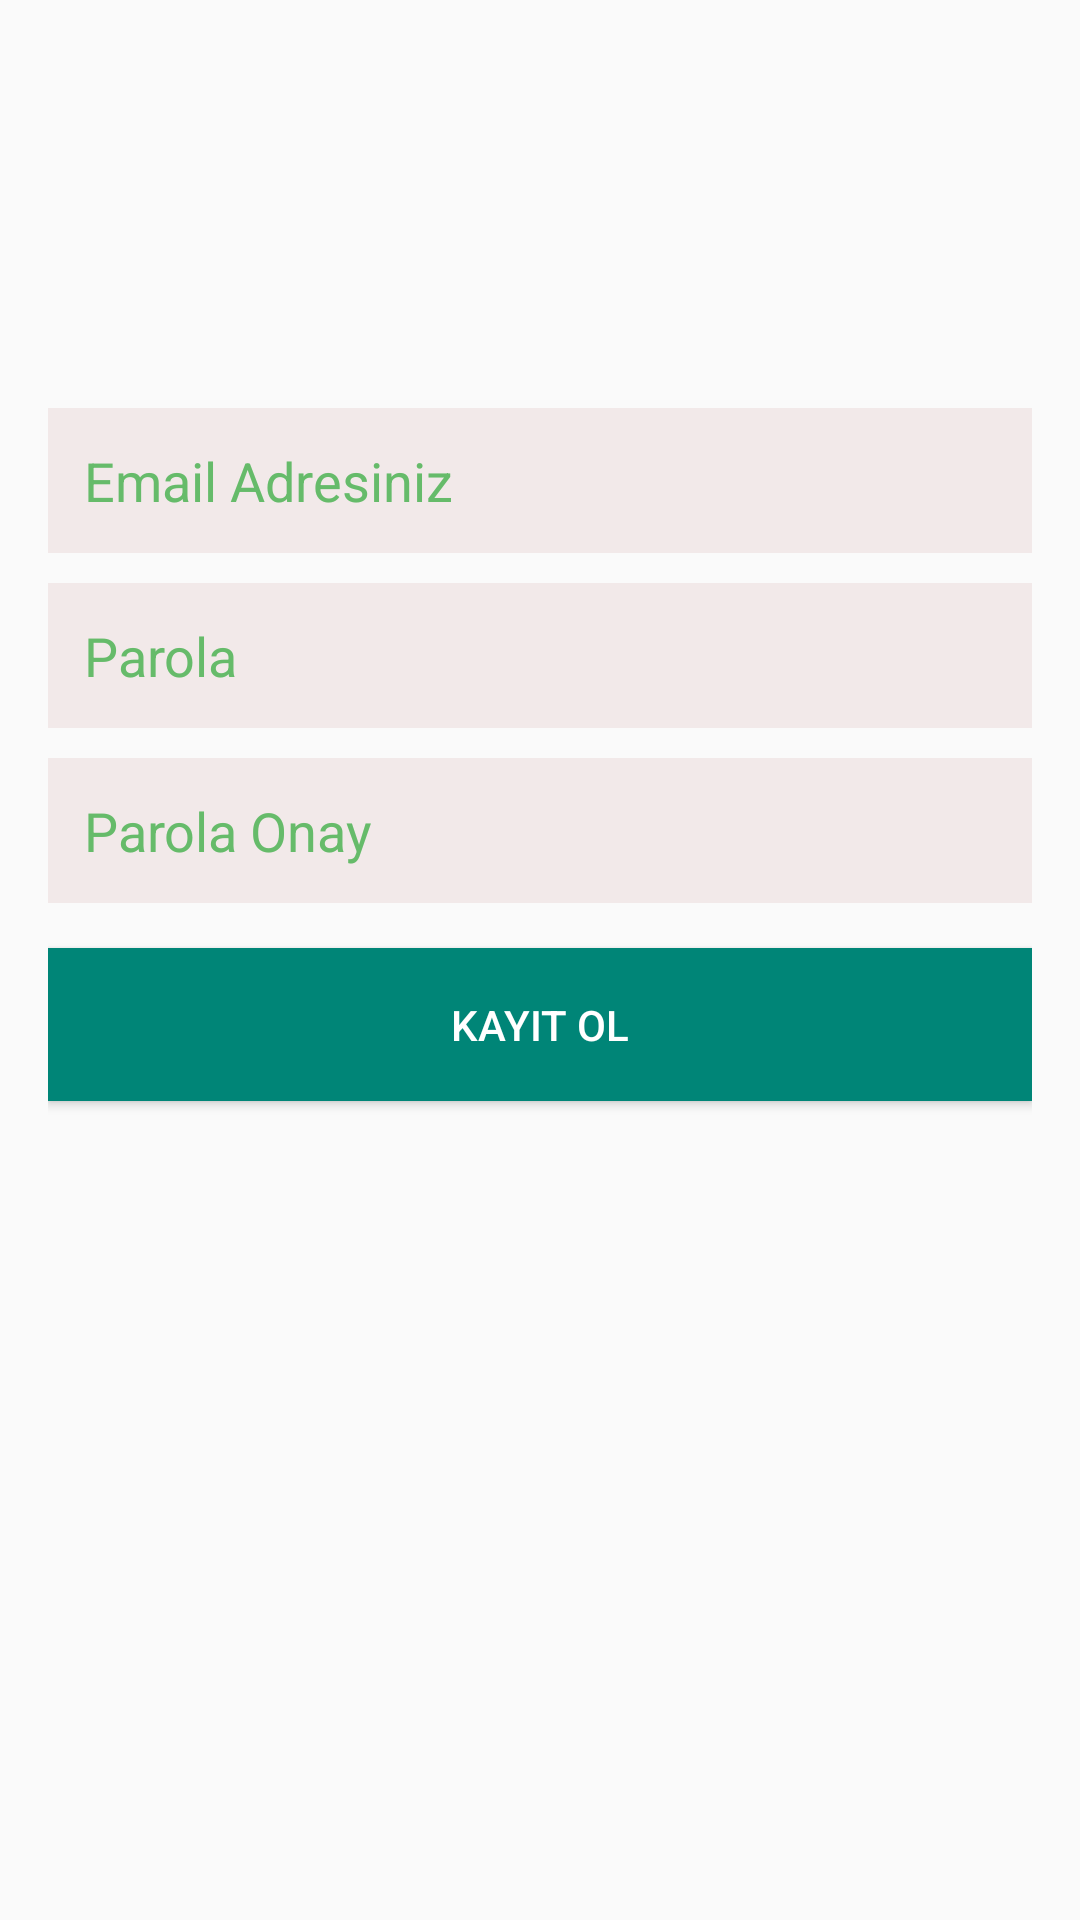

This screen was rendered from an Android layout file. Write that file and the resources it references.
<!-- AndroidManifest.xml: application theme AppTheme -->
<!-- res/layout/activity_register.xml -->
<?xml version="1.0" encoding="UTF-8"?>


    <RelativeLayout tools:context=".activities.RegisterActivity"

    android:layout_height="match_parent"
    android:layout_width="match_parent"
    xmlns:tools="http://schemas.android.com/tools"
    xmlns:app="http://schemas.android.com/apk/res-auto"
    xmlns:android="http://schemas.android.com/apk/res/android">

    <RelativeLayout android:layout_height="match_parent"
        android:layout_width="match_parent"
        android:padding="16dp"
        android:layout_marginTop="120dp"
        >

    <EditText android:background="@color/white"
        android:layout_height="wrap_content"
        android:layout_width="match_parent"
        android:padding="12dp"
        android:textColorHint="@color/green"
        android:textColor="#fd7953"
        android:inputType="textPersonName"
        android:hint="Email Adresiniz"
        android:id="@+id/user_email_register_et"/>

    <EditText android:background="@color/white"
        android:layout_height="wrap_content"
        android:layout_width="match_parent"
        android:padding="12dp"
        android:layout_marginTop="10dp"
        android:textColorHint="@color/green"
        android:textColor="#fd7953"
        android:inputType="textPassword"
        android:hint="Parola"
        android:id="@+id/user_password_register_et"
        android:layout_below="@+id/user_email_register_et"/>

    <EditText android:background="@color/white"
        android:layout_height="wrap_content"
        android:layout_width="match_parent"
        android:padding="12dp"
        android:layout_marginTop="10dp"
        android:textColorHint="@color/green"
        android:textColor="#fd7953"
        android:inputType="textPassword"
        android:hint="Parola Onay"
        android:id="@+id/user_confirm_email_register_tv"
        android:layout_below="@+id/user_password_register_et"
        android:ems="10"/>

    <Button android:background="@color/colorPrimary"
        android:layout_height="wrap_content"
        android:layout_width="match_parent"
        android:padding="16dp"
        android:layout_marginTop="15dp"
        android:textColor="#fff"
        android:id="@+id/button_register"
        android:layout_below="@+id/user_confirm_email_register_tv"
        android:text=" Kayıt Ol "/>

</RelativeLayout>

</RelativeLayout>
<!-- resources referenced by this layout -->
<resources>
  <color name="colorPrimary">#008577</color>
  <color name="green">#66BB6A</color>
  <color name="white">#f2e9e9</color>
  <style name="AppTheme" parent="Theme.AppCompat.Light.DarkActionBar">
          
          <item name="colorPrimary">@color/colorPrimary</item>
          <item name="colorPrimaryDark">@color/colorPrimaryDark</item>
          <item name="colorAccent">@color/colorAccent</item>
          <item name="windowActionBar">false</item>
          <item name="windowNoTitle">true</item>
      </style>
  <color name="colorPrimaryDark">#00574B</color>
  <color name="colorAccent">#D81B60</color>
</resources>
